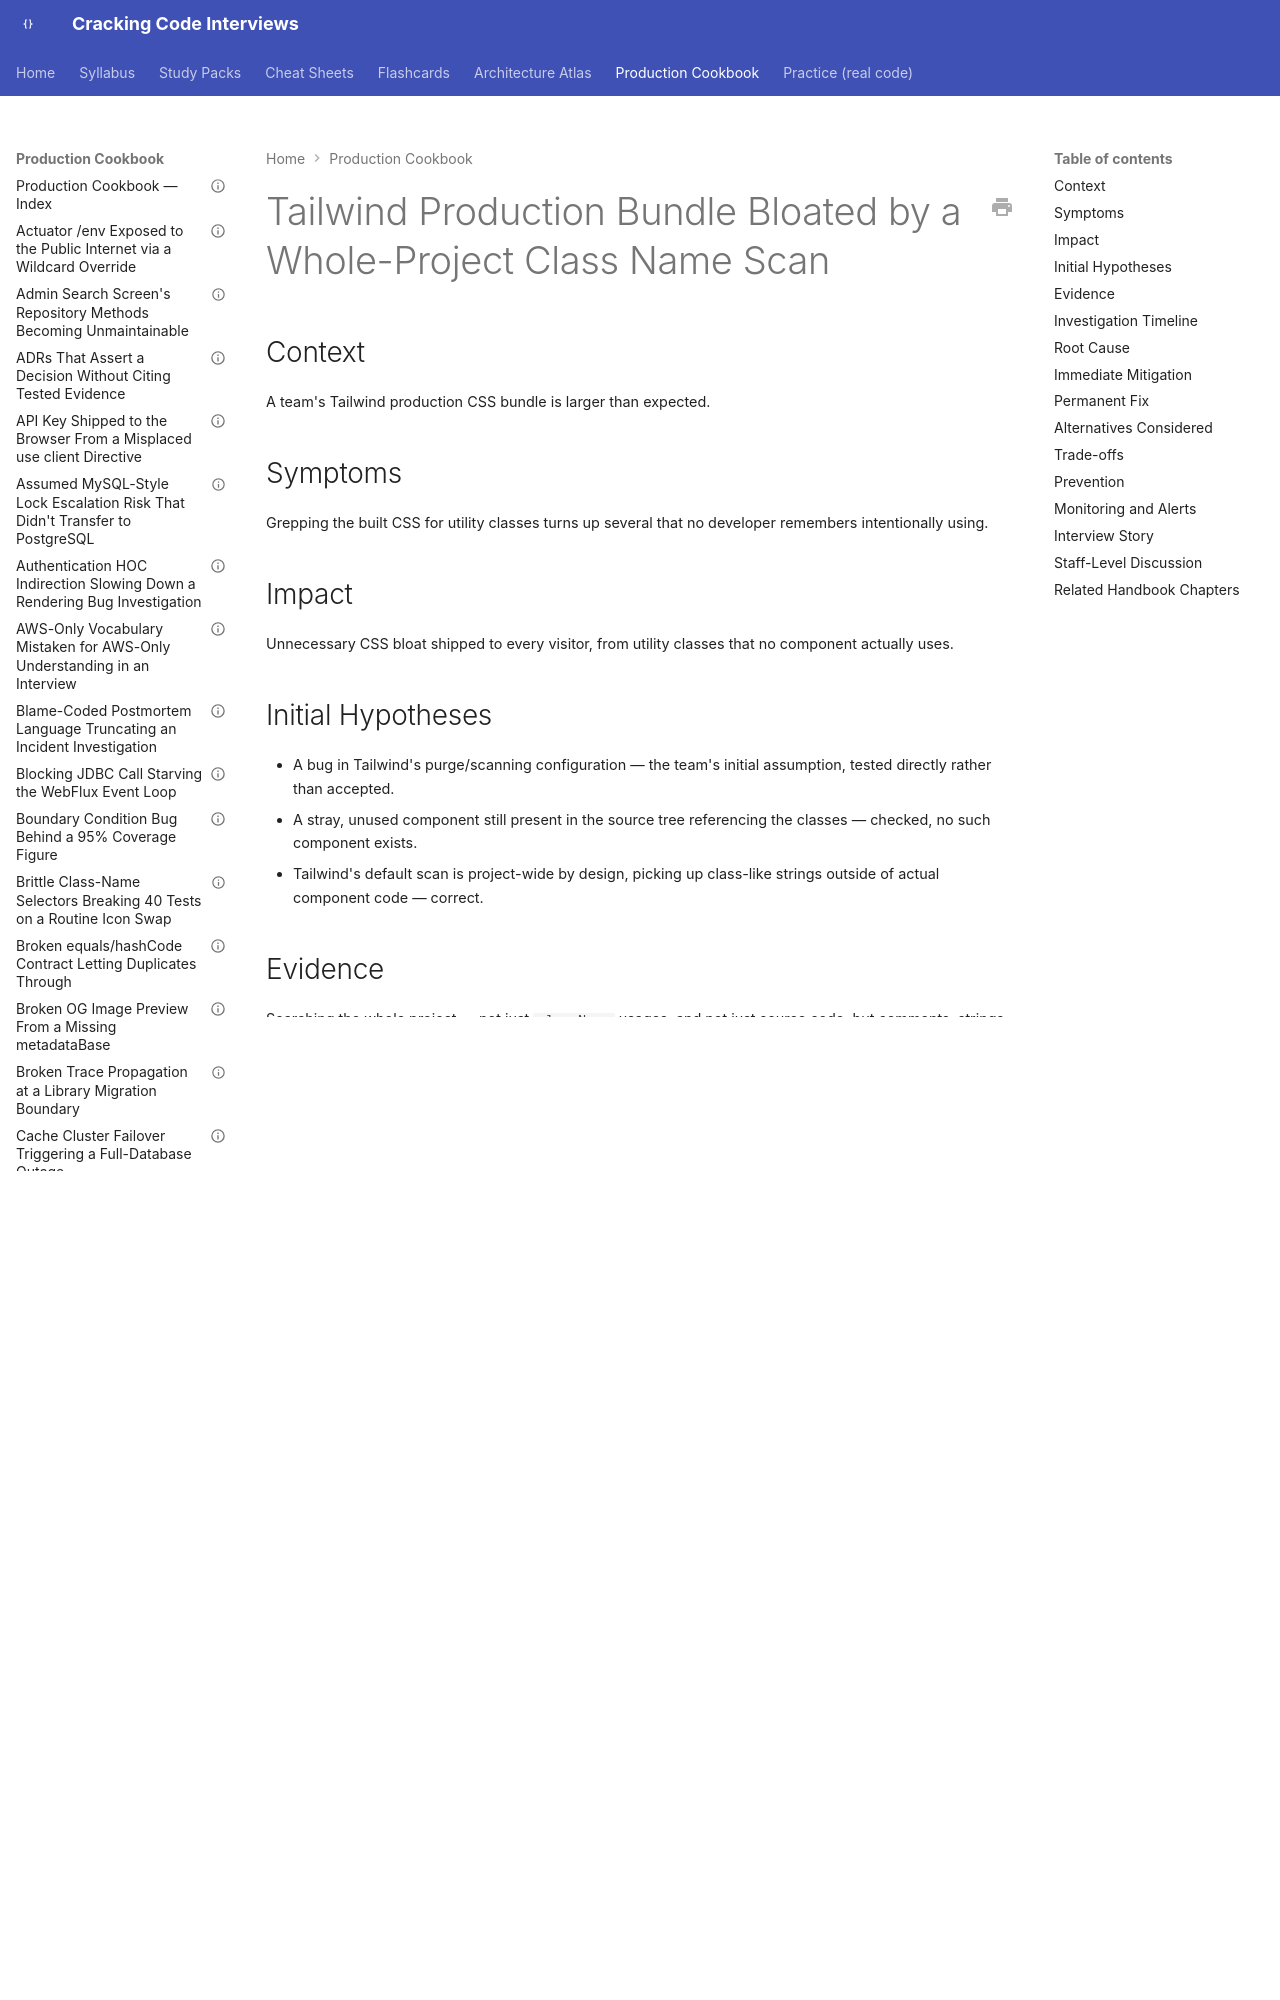

repository: JuanMelendres/cracking-code-interviews · page: production-cookbook/tailwind-production-bundle-bloated-by-a-whole-project-class-name-scan/index.html · generator: mkdocs

---
title: "Tailwind Production Bundle Bloated by a Whole-Project Class Name Scan"
document_type: production-cookbook-entry
domain: frontend-web
status: draft
last_updated: 2026-09-12
related_handbook:
  - ../syllabus/21-frontend-web/nextjs-styling-approaches.md
source: syllabus/21-frontend-web/nextjs-styling-approaches.md#production-scenarios
---

# Tailwind Production Bundle Bloated by a Whole-Project Class Name Scan

## Context

A team's Tailwind production CSS bundle is larger than expected.

## Symptoms

Grepping the built CSS for utility classes turns up several that no developer remembers intentionally using.
